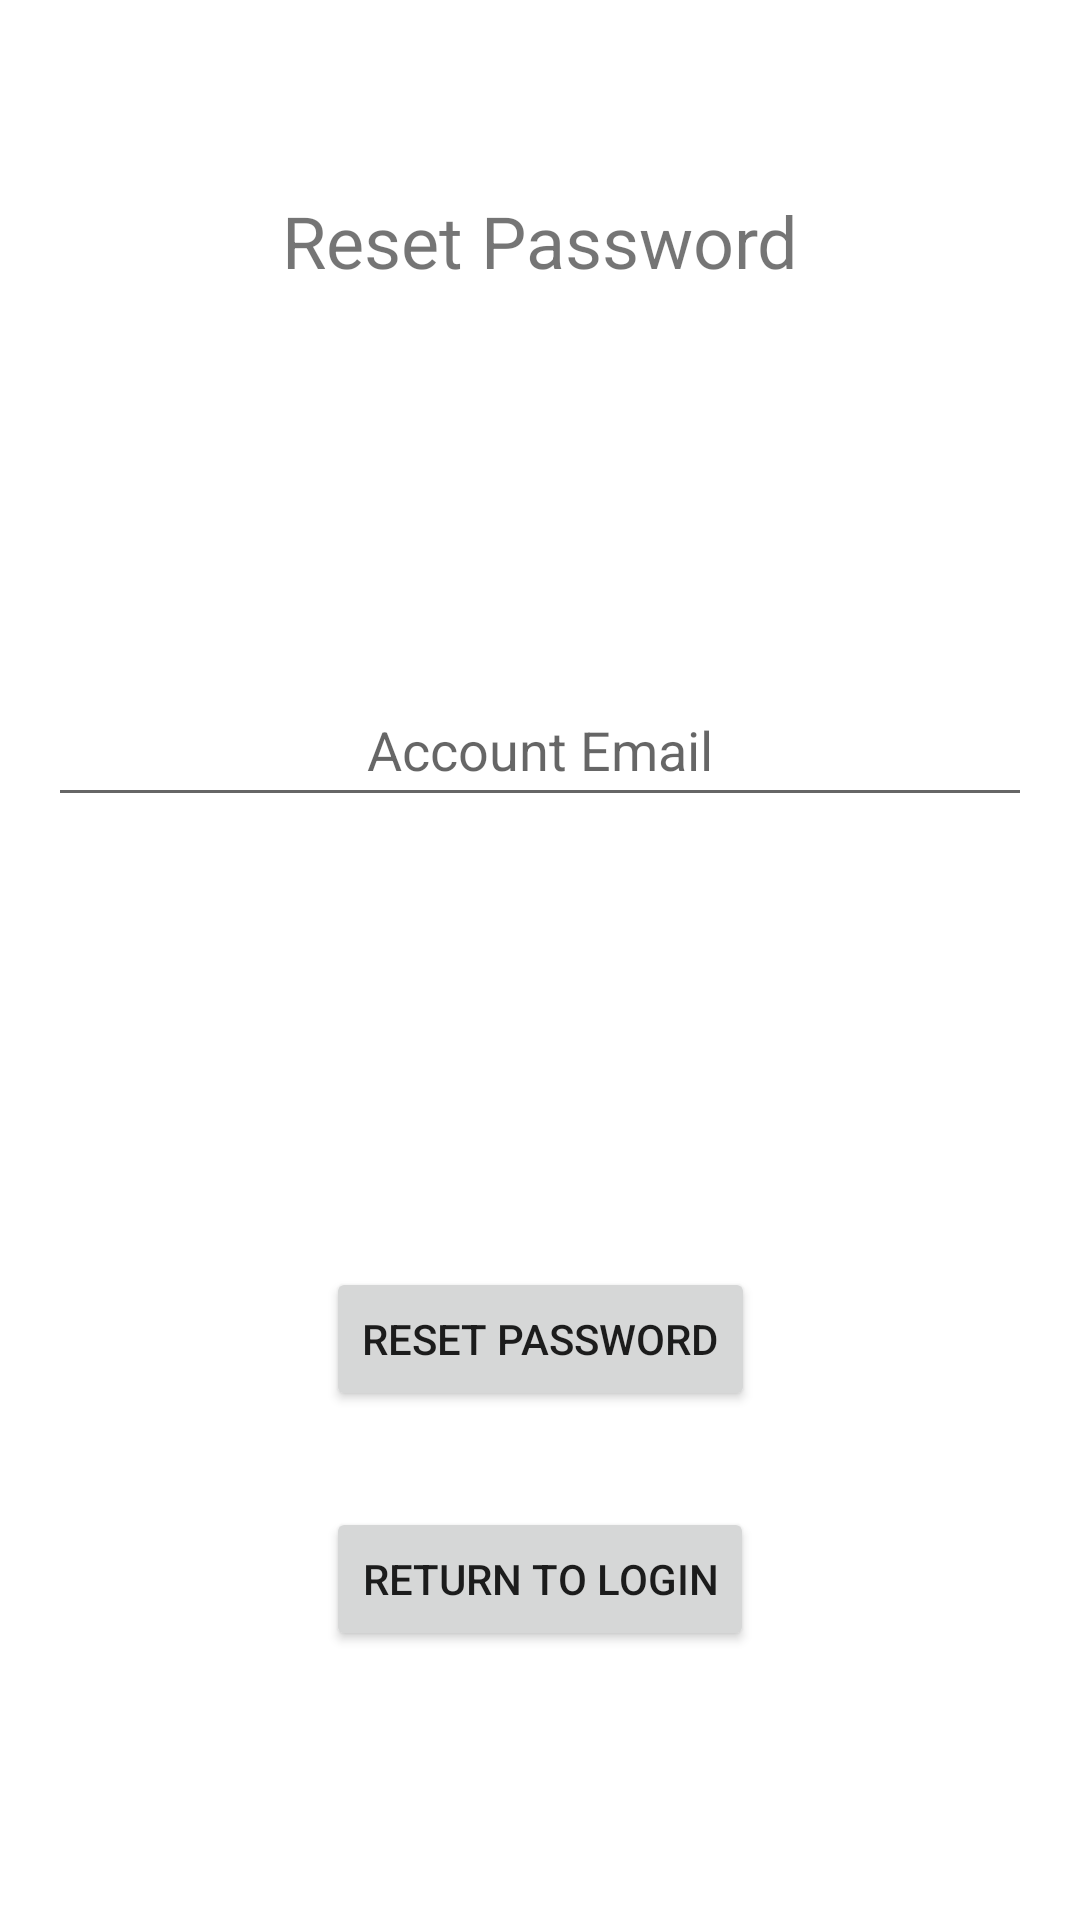

Android layout source for this screen:
<!-- AndroidManifest.xml: application theme Theme.LoginTest -->
<!-- res/layout/activity_reset_password.xml -->
<?xml version="1.0" encoding="utf-8"?>
<androidx.constraintlayout.widget.ConstraintLayout xmlns:android="http://schemas.android.com/apk/res/android"
    xmlns:app="http://schemas.android.com/apk/res-auto"
    xmlns:tools="http://schemas.android.com/tools"
    android:layout_width="match_parent"
    android:layout_height="match_parent"
    tools:context=".ui.login.ResetPassword">

    <TextView
        android:id="@+id/textViewResetPassword"
        android:layout_width="wrap_content"
        android:layout_height="wrap_content"
        android:layout_marginTop="64dp"
        android:text="Reset Password"
        android:textSize="24sp"
        app:layout_constraintEnd_toEndOf="parent"
        app:layout_constraintStart_toStartOf="parent"
        app:layout_constraintTop_toTopOf="parent" />

    <EditText
        android:id="@+id/editTextTextEmailAddressReset"
        android:layout_width="0dp"
        android:layout_height="wrap_content"
        android:layout_marginStart="16dp"
        android:layout_marginLeft="16dp"
        android:layout_marginTop="128dp"
        android:layout_marginEnd="16dp"
        android:layout_marginRight="16dp"
        android:ems="10"
        android:gravity="center"
        android:hint="Account Email"
        android:inputType="textEmailAddress"
        android:minHeight="48dp"
        app:layout_constraintEnd_toEndOf="parent"
        app:layout_constraintStart_toStartOf="parent"
        app:layout_constraintTop_toBottomOf="@+id/textViewResetPassword" />

    <Button
        android:id="@+id/buttonResetPassword"
        android:layout_width="wrap_content"
        android:layout_height="wrap_content"
        android:layout_marginTop="150dp"
        android:text="Reset Password"
        app:layout_constraintEnd_toEndOf="parent"
        app:layout_constraintStart_toStartOf="parent"
        app:layout_constraintTop_toBottomOf="@+id/editTextTextEmailAddressReset" />

    <Button
        android:id="@+id/buttonReturnLoginPasswordReset"
        android:layout_width="wrap_content"
        android:layout_height="wrap_content"
        android:layout_marginTop="32dp"
        android:text="Return to login"
        app:layout_constraintEnd_toEndOf="parent"
        app:layout_constraintStart_toStartOf="parent"
        app:layout_constraintTop_toBottomOf="@+id/buttonResetPassword" />
</androidx.constraintlayout.widget.ConstraintLayout>
<!-- resources referenced by this layout -->
<resources>
  <style name="Theme.LoginTest" parent="Theme.MaterialComponents.DayNight.NoActionBar">
          
          <item name="colorPrimary">@color/purple_500</item>
          <item name="colorPrimaryVariant">@color/purple_700</item>
          <item name="colorOnPrimary">@color/white</item>
          
          <item name="colorSecondary">@color/teal_200</item>
          <item name="colorSecondaryVariant">@color/teal_700</item>
          <item name="colorOnSecondary">@color/black</item>
          
          <item name="android:statusBarColor" tools:targetApi="l">?attr/colorPrimaryVariant</item>
          
          <item name="android:windowFullscreen">true</item>
      </style>
  <!-- not gathered from this repository: default colours our renderer supplied (Android Studio template values) -->
  <color name="purple_500">#FF6200EE</color>
  <color name="purple_700">#FF3700B3</color>
  <color name="teal_200">#FF03DAC5</color>
  <color name="teal_700">#FF018786</color>
  <color name="black">#FF000000</color>
  <color name="white">#FFFFFFFF</color>
</resources>
